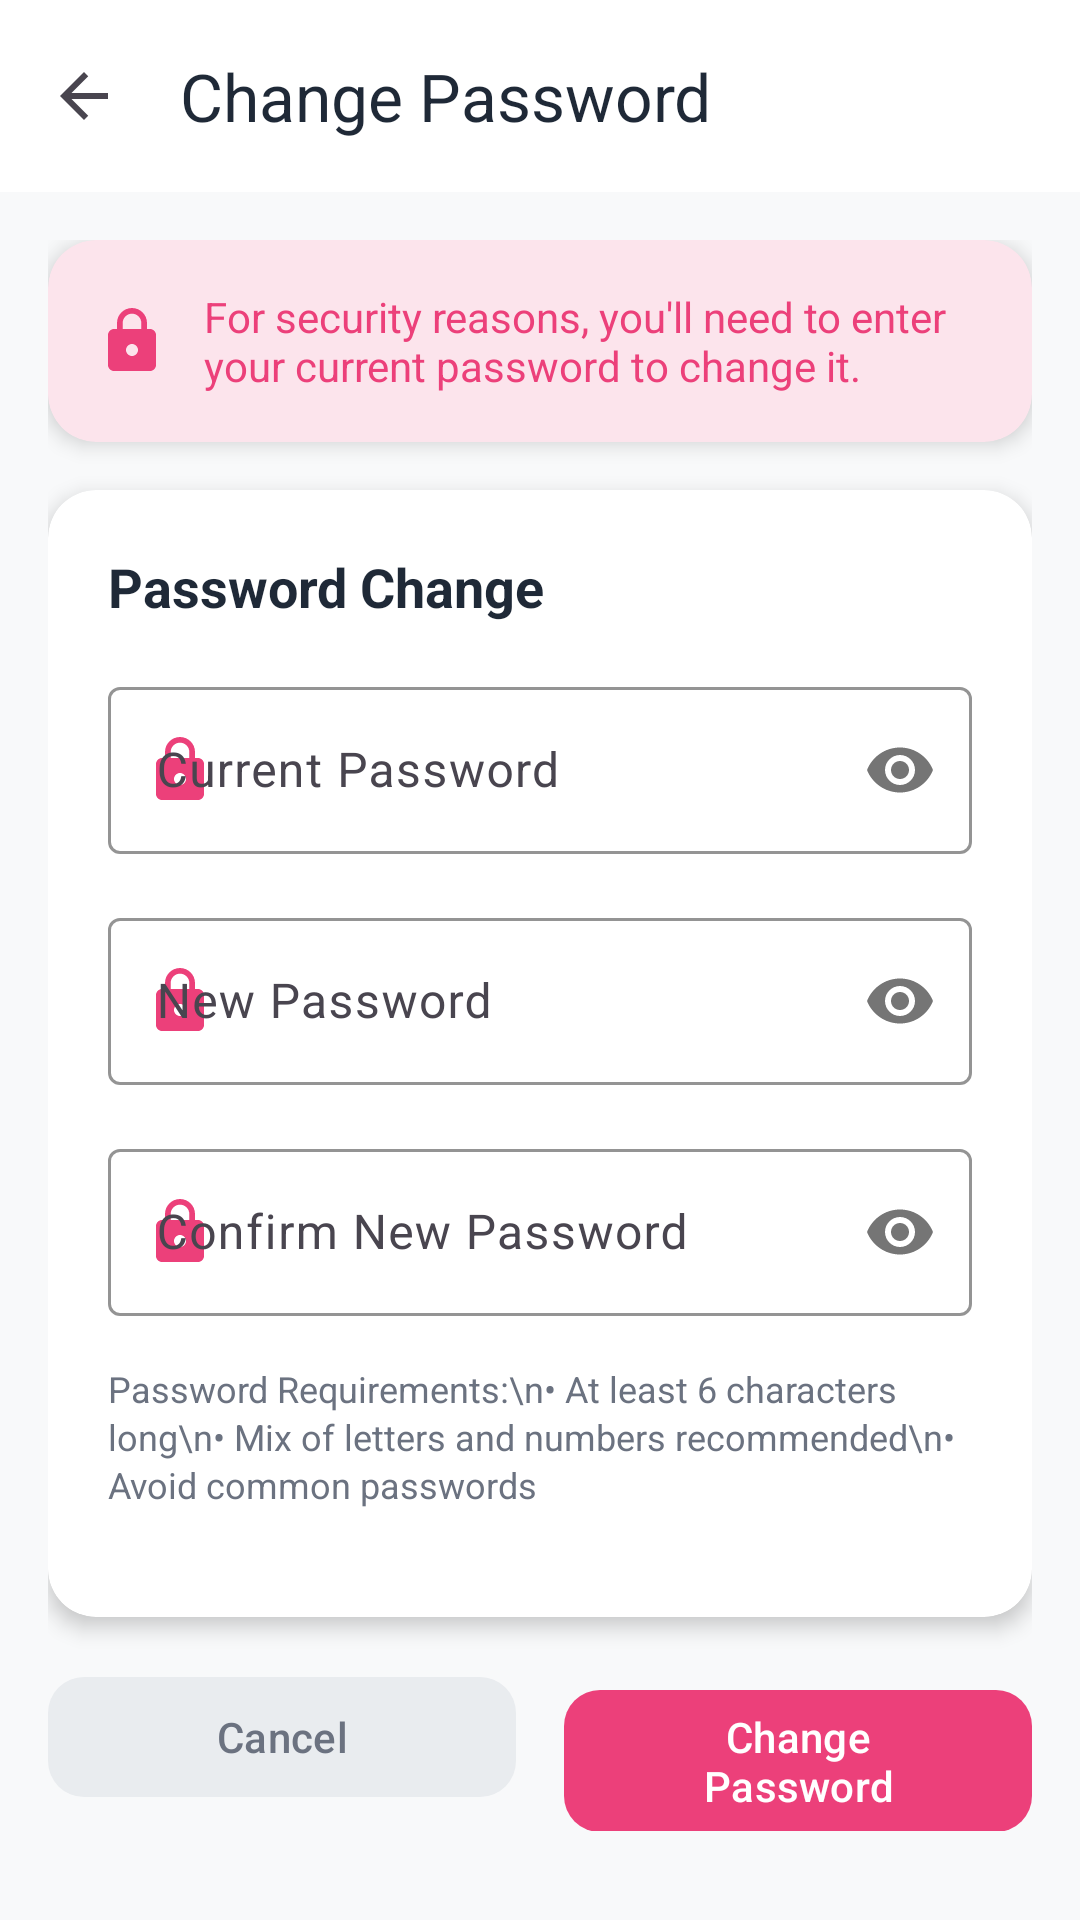

Android layout source for this screen:
<!-- AndroidManifest.xml: activity theme Theme.MyApp -->
<!-- res/layout/activity_change_password.xml -->
<?xml version="1.0" encoding="utf-8"?>
<androidx.core.widget.NestedScrollView xmlns:android="http://schemas.android.com/apk/res/android"
    xmlns:app="http://schemas.android.com/apk/res-auto"
    xmlns:tools="http://schemas.android.com/tools"
    android:layout_width="match_parent"
    android:layout_height="match_parent"
    android:background="@color/surface_secondary"
    android:fillViewport="true"
    tools:context=".ChangePasswordActivity">

    <LinearLayout
        android:layout_width="match_parent"
        android:layout_height="wrap_content"
        android:orientation="vertical">

        
        <androidx.appcompat.widget.Toolbar
            android:id="@+id/toolbar"
            android:layout_width="match_parent"
            android:layout_height="?attr/actionBarSize"
            android:background="@color/surface_primary"
            android:elevation="4dp"
            app:navigationIcon="@drawable/ic_arrow_back"
            app:title="Change Password"
            app:titleTextColor="@color/text_primary" />

        <LinearLayout
            android:layout_width="match_parent"
            android:layout_height="wrap_content"
            android:orientation="vertical"
            android:padding="16dp">

        
        <androidx.cardview.widget.CardView
            android:layout_width="match_parent"
            android:layout_height="wrap_content"
            android:layout_marginBottom="16dp"
            app:cardCornerRadius="16dp"
            app:cardElevation="4dp"
            app:cardBackgroundColor="@color/baby_pink">

            <LinearLayout
                android:layout_width="match_parent"
                android:layout_height="wrap_content"
                android:orientation="horizontal"
                android:padding="16dp">

                <ImageView
                    android:layout_width="24dp"
                    android:layout_height="24dp"
                    android:layout_gravity="center_vertical"
                    android:layout_marginEnd="12dp"
                    android:src="@drawable/ic_lock"
                    app:tint="@color/electric_blue" />

                <TextView
                    android:layout_width="0dp"
                    android:layout_height="wrap_content"
                    android:layout_weight="1"
                    android:text="For security reasons, you'll need to enter your current password to change it."
                    android:textColor="@color/electric_blue"
                    android:textSize="14sp" />

            </LinearLayout>

        </androidx.cardview.widget.CardView>

        
        <androidx.cardview.widget.CardView
            android:layout_width="match_parent"
            android:layout_height="wrap_content"
            android:layout_marginBottom="16dp"
            app:cardCornerRadius="16dp"
            app:cardElevation="4dp"
            app:cardBackgroundColor="@color/surface_primary">

            <LinearLayout
                android:layout_width="match_parent"
                android:layout_height="wrap_content"
                android:orientation="vertical"
                android:padding="20dp">

                <TextView
                    android:layout_width="match_parent"
                    android:layout_height="wrap_content"
                    android:layout_marginBottom="16dp"
                    android:text="Password Change"
                    android:textColor="@color/text_primary"
                    android:textSize="18sp"
                    android:textStyle="bold" />

                
                <com.google.android.material.textfield.TextInputLayout
                    android:layout_width="match_parent"
                    android:layout_height="wrap_content"
                    android:layout_marginBottom="16dp"
                    android:hint="Current Password"
                    app:boxStrokeColor="@color/electric_blue"
                    app:hintTextColor="@color/text_secondary"
                    app:passwordToggleEnabled="true"
                    app:startIconDrawable="@drawable/ic_lock"
                    app:startIconTint="@color/electric_blue">

                    <com.google.android.material.textfield.TextInputEditText
                        android:id="@+id/et_current_password"
                        android:layout_width="match_parent"
                        android:layout_height="wrap_content"
                        android:inputType="textPassword"
                        android:textColor="@color/text_primary" />

                </com.google.android.material.textfield.TextInputLayout>

                
                <com.google.android.material.textfield.TextInputLayout
                    android:layout_width="match_parent"
                    android:layout_height="wrap_content"
                    android:layout_marginBottom="16dp"
                    android:hint="New Password"
                    app:boxStrokeColor="@color/electric_blue"
                    app:hintTextColor="@color/text_secondary"
                    app:passwordToggleEnabled="true"
                    app:startIconDrawable="@drawable/ic_lock"
                    app:startIconTint="@color/electric_blue">

                    <com.google.android.material.textfield.TextInputEditText
                        android:id="@+id/et_new_password"
                        android:layout_width="match_parent"
                        android:layout_height="wrap_content"
                        android:inputType="textPassword"
                        android:textColor="@color/text_primary" />

                </com.google.android.material.textfield.TextInputLayout>

                
                <com.google.android.material.textfield.TextInputLayout
                    android:layout_width="match_parent"
                    android:layout_height="wrap_content"
                    android:layout_marginBottom="16dp"
                    android:hint="Confirm New Password"
                    app:boxStrokeColor="@color/electric_blue"
                    app:hintTextColor="@color/text_secondary"
                    app:passwordToggleEnabled="true"
                    app:startIconDrawable="@drawable/ic_lock"
                    app:startIconTint="@color/electric_blue">

                    <com.google.android.material.textfield.TextInputEditText
                        android:id="@+id/et_confirm_password"
                        android:layout_width="match_parent"
                        android:layout_height="wrap_content"
                        android:inputType="textPassword"
                        android:textColor="@color/text_primary" />

                </com.google.android.material.textfield.TextInputLayout>

                
                <TextView
                    android:layout_width="match_parent"
                    android:layout_height="wrap_content"
                    android:layout_marginBottom="16dp"
                    android:text="Password Requirements:\n• At least 6 characters long\n• Mix of letters and numbers recommended\n• Avoid common passwords"
                    android:textColor="@color/text_secondary"
                    android:textSize="12sp"
                    android:lineSpacingExtra="2dp" />

            </LinearLayout>

        </androidx.cardview.widget.CardView>

        
        <LinearLayout
            android:layout_width="match_parent"
            android:layout_height="wrap_content"
            android:orientation="horizontal"
            android:layout_marginBottom="32dp">

            <com.google.android.material.button.MaterialButton
                android:id="@+id/btn_cancel"
                android:layout_width="0dp"
                android:layout_height="wrap_content"
                android:layout_weight="1"
                android:layout_marginEnd="8dp"
                android:text="Cancel"
                android:textColor="@color/text_secondary"
                app:backgroundTint="@color/surface_tertiary"
                app:cornerRadius="12dp" />

            <com.google.android.material.button.MaterialButton
                android:id="@+id/btn_change_password"
                android:layout_width="0dp"
                android:layout_height="wrap_content"
                android:layout_weight="1"
                android:layout_marginStart="8dp"
                android:text="Change Password"
                android:textColor="@color/white"
                app:backgroundTint="@color/electric_blue"
                app:cornerRadius="12dp" />

        </LinearLayout>

        </LinearLayout>

    </LinearLayout>

</androidx.core.widget.NestedScrollView>
<!-- resources referenced by this layout -->
<resources>
  <color name="baby_pink">#FCE4EC</color>
  <color name="electric_blue">#EC407A</color>
  <color name="surface_primary">#FFFFFF</color>
  <color name="surface_secondary">#F8F9FA</color>
  <color name="surface_tertiary">#E9ECEF</color>
  <color name="text_primary">#1F2937</color>
  <color name="text_secondary">#6B7280</color>
  <color name="white">#FFFFFF</color>
  <!-- drawable ic_arrow_back (drawable) -->
  <?xml version="1.0" encoding="utf-8"?>
  <vector xmlns:android="http://schemas.android.com/apk/res/android"
      android:width="24dp"
      android:height="24dp"
      android:viewportWidth="24"
      android:viewportHeight="24"
      android:tint="?attr/colorControlNormal">
    <path
        android:fillColor="@android:color/black"
        android:pathData="M20,11H7.83l5.59,-5.59L12,4l-8,8 8,8 1.41,-1.41L7.83,13H20v-2z"/>
  </vector>
  <!-- drawable ic_lock (drawable) -->
  <?xml version="1.0" encoding="utf-8"?>
  <vector xmlns:android="http://schemas.android.com/apk/res/android"
      android:width="24dp"
      android:height="24dp"
      android:viewportWidth="24"
      android:viewportHeight="24">
      <path
          android:fillColor="@color/text_secondary"
          android:pathData="M18,8h-1L17,6c0,-2.76 -2.24,-5 -5,-5S7,3.24 7,6v2L6,8c-1.1,0 -2,0.9 -2,2v10c0,1.1 0.9,2 2,2h12c1.1,0 2,-0.9 2,-2L20,10c0,-1.1 -0.9,-2 -2,-2zM12,17c-1.1,0 -2,-0.9 -2,-2s0.9,-2 2,-2 2,0.9 2,2 -0.9,2 -2,2zM15.1,8L8.9,8L8.9,6c0,-1.71 1.39,-3.1 3.1,-3.1 1.71,0 3.1,1.39 3.1,3.1v2z"/>
  </vector>
  <style name="Theme.MyApp" parent="Base.Theme.MyApp" />
  <style name="Base.Theme.MyApp" parent="Theme.Material3.DayNight.NoActionBar">
          
          <item name="colorPrimary">@color/electric_blue</item>
          <item name="colorPrimaryVariant">@color/midnight_blue</item>
          <item name="colorOnPrimary">@color/white</item>
          
          
          <item name="android:statusBarColor">@color/surface_primary</item>
          <item name="android:windowLightStatusBar">true</item>
      </style>
  <color name="midnight_blue">#2C3E50</color>
</resources>
